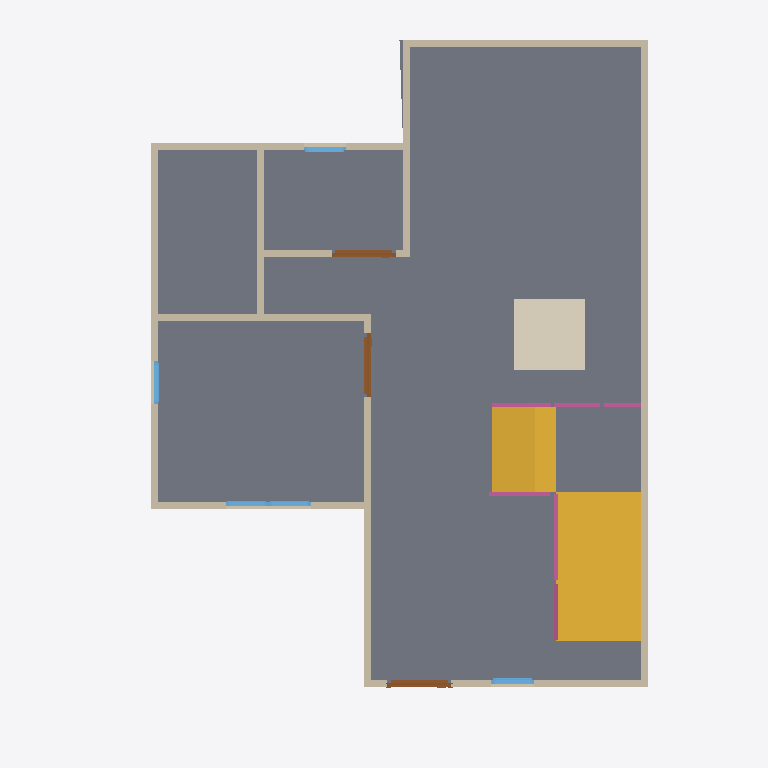
Plan cut of the same IFC building model at storey 'GF' (level 0.00 m, cut at 1.40 m), seen from above with north up, elements coloured by IFC class: 13 walls (beige), 5 windows (light blue), 4 railings (pink), 3 doors (brown), 2 slabs (grey), 2 stair flights (yellow), 1 covering (cream). Cut surfaces are drawn darker.
Extent 10.0 m × 10.0 m × 7.0 m (x, y, z). Storeys (3): GF at 0.00 m; 3F at 0.00 m; 2F at 3.00 m. Elements (64): 29 IfcWall, 12 IfcWindow, 8 IfcDoor, 8 IfcRailing, 3 IfcSlab, 2 IfcStairFlight, 1 IfcCovering, 1 IfcRoof.

HEADER;
FILE_DESCRIPTION(('ViewDefinition[DesignTransferView]'),'2;1');
FILE_NAME('S04-Expected Activity Output (1).ifc','2025-09-08T12:51:12+08:00',(''),(''),'IfcOpenShell 0.8.3-post1','Bonsai 0.8.3-post1','');
FILE_SCHEMA(('IFC4'));
ENDSEC;
DATA;
#1=IFCPROJECT('2WYG5cbHL6afhS8ivk5Jxq',$,'My Project',$,$,$,$,(#14,#26),#9);
#31=IFCSITE('3Xb6mWvOHFqe4qswfmeAHb',$,'My Site',$,$,#54,$,$,$,$,$,$,$,$);
#37=IFCBUILDING('1384Cx8fb2vxgmPh$n__tL',$,'My Building',$,$,#60,$,$,$,$,$,$);
#43=IFCBUILDINGSTOREY('3ZdEtorcL9bBZZ12fRlc9$',$,'2F',$,$,#2256,$,$,$,$);
#67=IFCBUILDINGSTOREY('3bhhx6dyb3Ghh6TDeY0yEr',$,'GF',$,$,#83,$,$,$,$);
#7037=IFCBUILDINGSTOREY('3J1lHhov1Aue_Uf3GoE684',$,'3F',$,$,#7053,$,$,$,$);
#987=IFCSLAB('0EBZ3NRBn3BRJ6ZNhZph7L',$,'Slab',$,$,#995,#1002,$,$);
#7206=IFCSTAIRFLIGHT('2crZI15Fb7Cg47koMI8Ng4',$,'StairFlight',$,$,#10543,#7215,$,$,$,$,$,$);
#10497=IFCSLAB('0zz1NC99b3NvTBP8m3CivU',$,'Slab',$,$,#10538,#10511,$,$);
#8473=IFCSTAIRFLIGHT('1rCQ1BY4DEXQmKRjNuvhfi',$,'StairFlight',$,$,#10548,#8481,$,$,$,$,$,$);
#7086=IFCCOVERING('1b2ZQco_93_wogXGixy5Ra',$,'Covering',$,$,#7094,#7101,$,$);
#171=IFCWALL('2FQYJswdrD6Au3h5DxOMN3',$,'Wall',$,$,#182,#177,$,$);
#271=IFCWALL('1oEZVvZF9DfQEY7Ip_PQVS',$,'Wall',$,$,#546,#277,$,$);
#196=IFCWALL('0yM_B9nrbFRRcNvQ0pM5uF',$,'Wall',$,$,#455,#202,$,$);
#246=IFCWALL('1hOTb8a4f6SgtryCjFKDHr',$,'Wall',$,$,#257,#252,$,$);
#762=IFCWALL('3OH3UVYJL1PxM6xcsZfYr_',$,'Wall',$,$,#773,#768,$,$);
#131=IFCWALL('0$vqqjDh1F$gREb8NGLM1x',$,'Wall',$,$,#144,#139,$,$);
#321=IFCWALL('2HFNsHI7nBoQRnZUNcScyk',$,'Wall',$,$,#610,#327,$,$);
#296=IFCWALL('3wXtgScBn3nB$ljU$JH1f7',$,'Wall',$,$,#578,#302,$,$);
#840=IFCWALL('3YnT6VQn1DoONg2mMnt0Ym',$,'Wall',$,$,#851,#846,$,$);
#737=IFCWALL('1TiF60nyX3dB2PeRQZjTyl',$,'Wall',$,$,#748,#743,$,$);
#221=IFCWALL('1ijOPuFFH2ExOfqh7mQshE',$,'Wall',$,$,#487,#227,$,$);
#903=IFCWALL('2Jn5HLqQv5HgnmG9Iu6SVZ',$,'Wall',$,$,#1348,#909,$,$);
#8665=IFCRAILING('2tjQMNq4nBgORmPhiSdUhX',$,'Railing',$,'FRAMELESS_PANEL',#9649,#8674,$,.USERDEFINED.);
#878=IFCWALL('1RqcJtd5TElhf9E4X0zPxq',$,'Wall',$,$,#1317,#884,$,$);
#1176=IFCDOOR('3YCt8ZWhD6iP1NUjAiu3cq',$,'Door',$,$,#1240,#1185,$,2.0,0.899999976158142,$,$,$);
#1241=IFCDOOR('2tLTQA75vAD92uCb$4lOYz',$,'Door',$,$,#1289,#1249,$,2.0,0.899999976158142,$,$,$);
#1290=IFCDOOR('2drbdJfL50jgwPVhB8Szmz',$,'Door',$,$,#1343,#1298,$,2.0,0.899999976158142,$,$,$);
#9814=IFCRAILING('2n8kRa9Z19ZRpjRfI3RVQT',$,'Railing',$,'FRAMELESS_PANEL',#10533,#9823,$,.USERDEFINED.);
#1558=IFCWINDOW('1PCj2p5O5D9Q4VOpRChVTO',$,'Window',$,$,#1622,#1567,$,0.899999976158142,0.600000023841858,$,$,$);
#9101=IFCRAILING('3$1sHREyTA$wAwk$yo8hxN',$,'Railing',$,'FRAMELESS_PANEL',#10523,#9110,$,.USERDEFINED.);
#10366=IFCRAILING('06Maj_lLv5Gugt4jVivzU2',$,'Railing',$,'FRAMELESS_PANEL',#10528,#10379,$,.USERDEFINED.);
#1915=IFCWINDOW('0NM6mnBWDAPgnNsc3$RhX1',$,'Window',$,$,#1963,#1923,$,0.899999976158142,0.600000023841858,$,$,$);
#1964=IFCWINDOW('0vlHSzLhjDTgv0GUP7$oXw',$,'Window',$,$,#2012,#1972,$,0.899999976158142,0.600000023841858,$,$,$);
#1866=IFCWINDOW('2hsamND3r8OuXeHzXtJUmi',$,'Window',$,$,#1914,#1874,$,0.899999976158142,0.600000023841858,$,$,$);
#2013=IFCWINDOW('0iHuut7Dr5SOODhP9LlIRU',$,'Window',$,$,#2077,#2022,$,0.899999976158142,0.600000023841858,$,$,$);
ENDSEC;